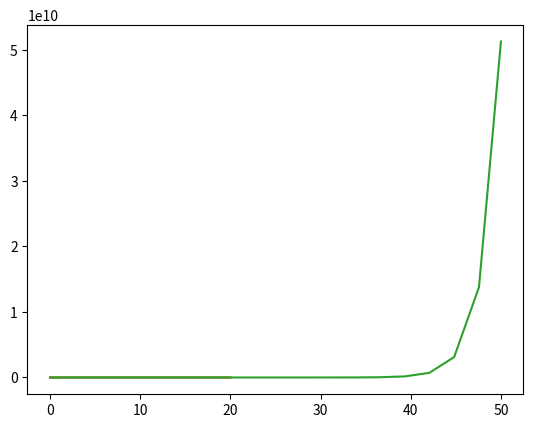

Write the Python code that produced this figure.
# -*- coding: utf-8 -*-
"""
Created on Fri Jul  5 13:57:36 2024

[redacted]
"""

#%%

import numpy as np
from matplotlib import pyplot as plt
from scipy.integrate import solve_ivp

########################

#%%

def dSB_dt(t,var,
           growth,k_sat,v_max):
    
    #breakpoint()
    
    S = var[:2]
    R = var[2:]
    
    dS = S * np.sum(growth * (R/(k_sat + R)),axis=1)
    
    R0_consumption =  (v_max[0,0]/(k_sat[0,0] + R[0])) * R[0] * S[0]
    
    dR1 = -R0_consumption
    dR2 = R0_consumption - np.sum(v_max[:,1] * (R[1]/(k_sat[:,1] + R[1])) * S)
    
    dS = np.array([dS[0],dS[1],dR1,dR2])
    
    return dS

#%%

growth = np.array([[0.54,0],[0.58,0.76]])
k_sat = np.array([[0.13,1],[0.13,0.03]])
v_max = np.array([[11.2,0],[8.03,19.22]])

#%%

result = solve_ivp(dSB_dt, [0, 20], [0.1,0.1,20,0],
                   args = (growth, k_sat, v_max))

plt.plot(result.t,result.y[:2,:].T)

#%%

result2 = solve_ivp(dSB_dt, [0, 50], [0.1,0,20,0],
                   args = (growth, k_sat, v_max))

plt.plot(result2.t,result2.y[0,].T)




